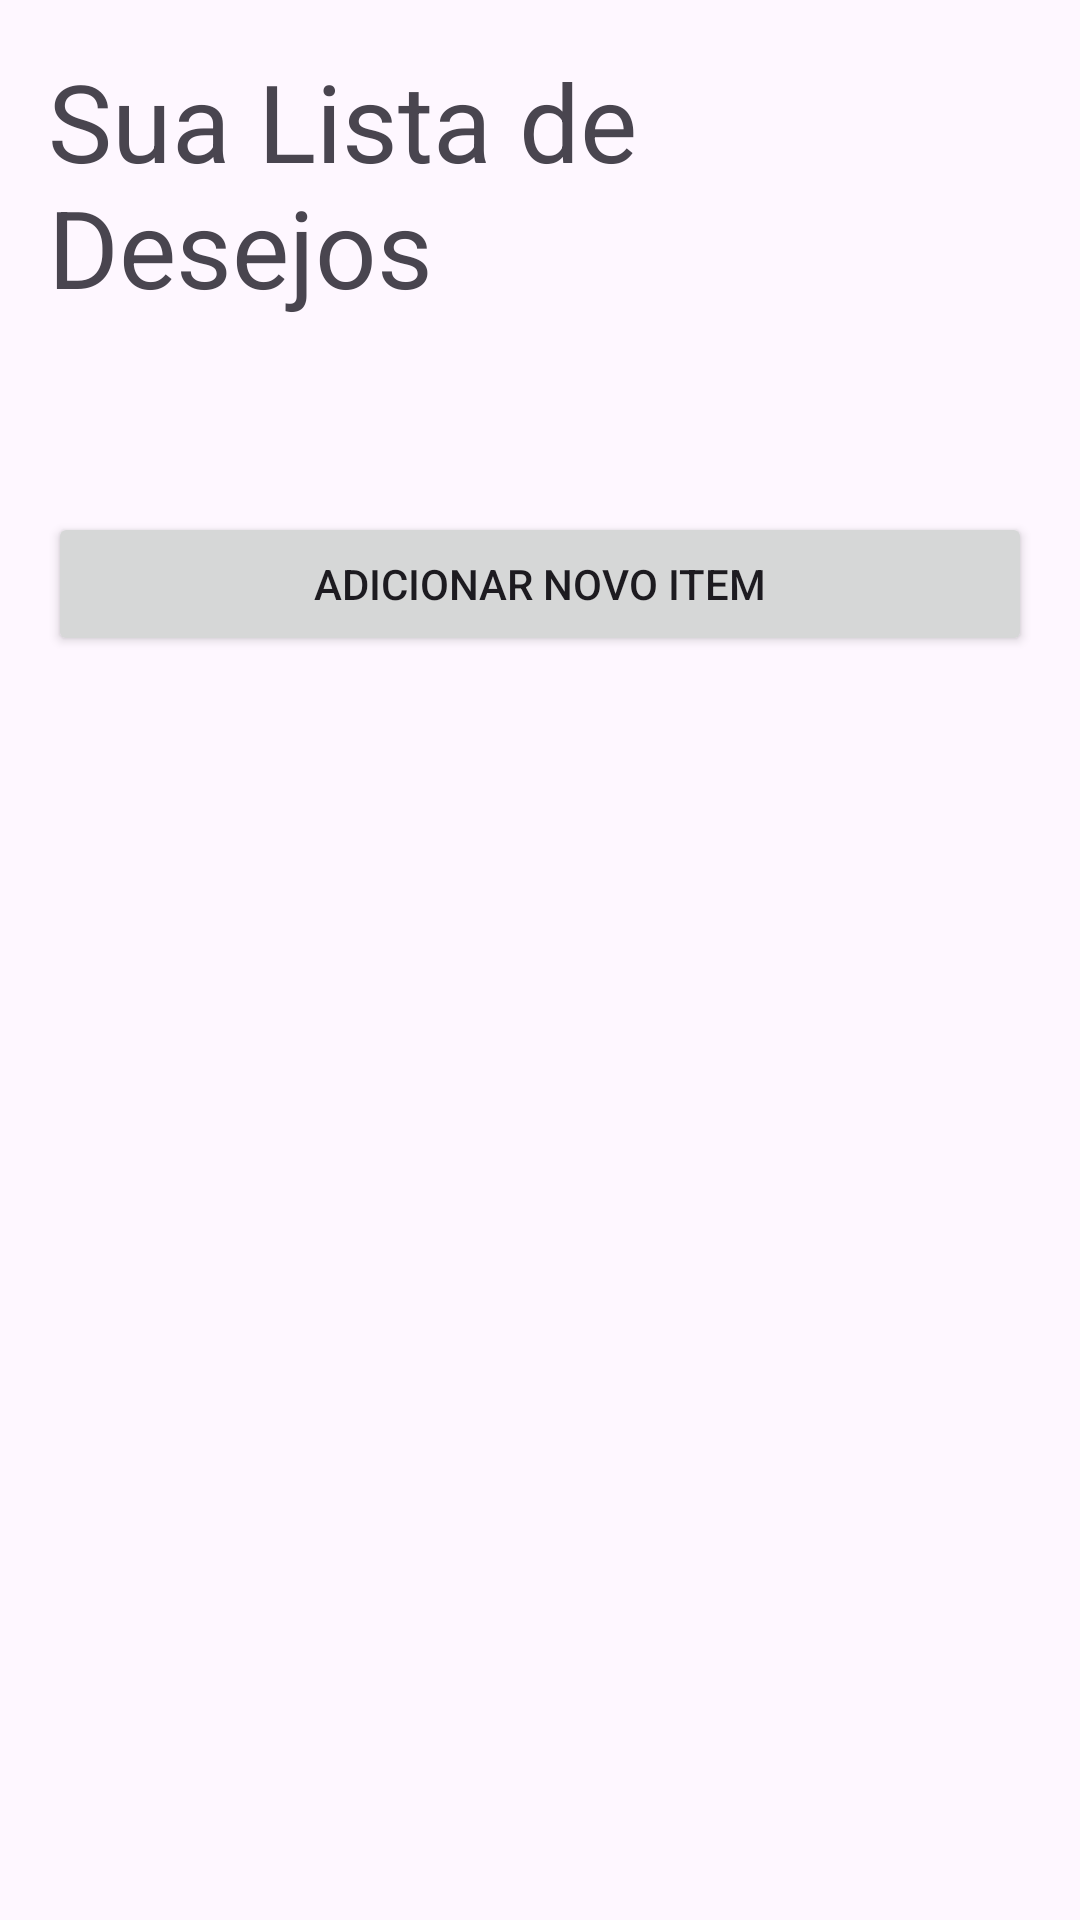

This screen was rendered from an Android layout file. Write that file and the resources it references.
<!-- AndroidManifest.xml: application theme Theme.AppWishlist -->
<!-- res/layout/activity_list.xml -->
<?xml version="1.0" encoding="utf-8"?>
<ScrollView xmlns:android="http://schemas.android.com/apk/res/android"
    xmlns:app="http://schemas.android.com/apk/res-auto"
    xmlns:tools="http://schemas.android.com/tools"
    android:id="@+id/main"
    android:layout_width="match_parent"
    android:layout_height="match_parent"
    android:fillViewport="true"
    tools:context=".ListActivity">

    <LinearLayout
        android:layout_width="match_parent"
        android:layout_height="wrap_content"
        android:orientation="vertical"
        android:padding="16dp">

        <TextView
            android:id="@+id/tvTituloLista"
            android:layout_width="wrap_content"
            android:layout_height="wrap_content"
            android:layout_marginBottom="16dp"
            android:text="Sua Lista de Desejos"
            android:textAppearance="@style/TextAppearance.Material3.DisplaySmall" />

        <TextView
            android:id="@+id/tvListaItens"
            android:layout_width="match_parent"
            android:layout_height="wrap_content"
            android:lineSpacingExtra="8dp"
            android:textSize="18sp"
            tools:text="Carregando itens..." />

        
        <Button
            android:id="@+id/btnVoltarCadastro"
            android:layout_width="match_parent"
            android:layout_height="wrap_content"
            android:layout_marginTop="24dp"
            android:text="Adicionar Novo Item"
             />

    </LinearLayout>
</ScrollView>
<!-- resources referenced by this layout -->
<resources>
  <style name="Theme.AppWishlist" parent="Base.Theme.AppWishlist" />
  <style name="Base.Theme.AppWishlist" parent="Theme.Material3.DayNight.NoActionBar">
          
          
      </style>
</resources>
